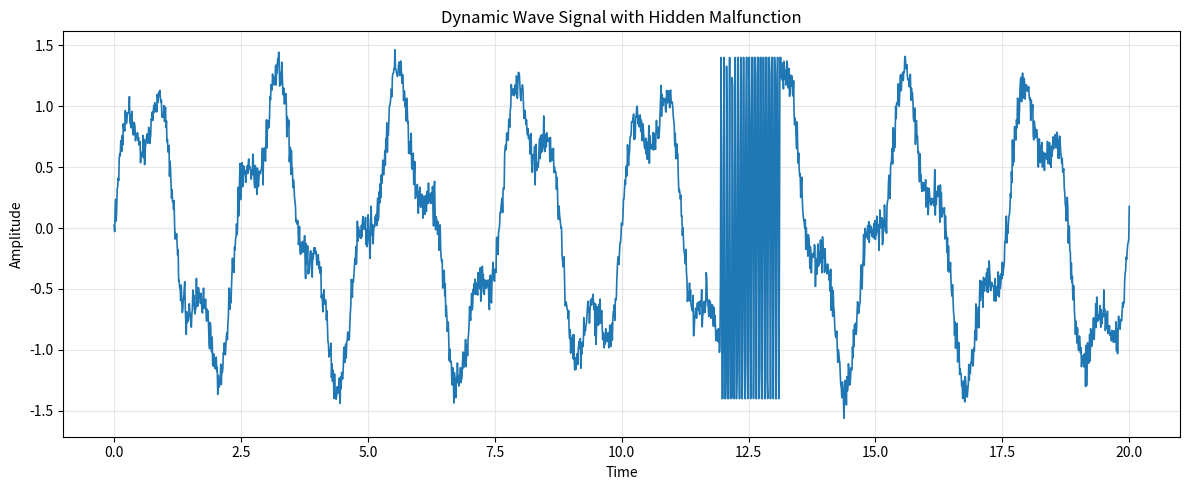

Recreate this plot in Python.
from pathlib import Path

import matplotlib.pyplot as plt
import numpy as np


def main():
    data_dir = Path("data")
    data_dir.mkdir(exist_ok=True)

    rng = np.random.default_rng(42)

    n = 2000
    t = np.linspace(0, 20, n)

    signal = (
        np.sin(2 * np.pi * 0.4 * t)
        + 0.35 * np.sin(2 * np.pi * 1.3 * t)
        + 0.08 * rng.normal(size=n)
    )

    malfunction_start = rng.integers(900, 1300)
    malfunction_width = 120
    malfunction_end = malfunction_start + malfunction_width

    high_freq = 2.8 * np.sin(2 * np.pi * 18 * t[malfunction_start:malfunction_end])
    corrupted = signal.copy()
    corrupted[malfunction_start:malfunction_end] += high_freq
    corrupted[malfunction_start:malfunction_end] = np.clip(
        corrupted[malfunction_start:malfunction_end],
        -1.4,
        1.4,
    )

    plt.figure(figsize=(12, 5))
    plt.plot(t, corrupted, linewidth=1.2)
    plt.title("Dynamic Wave Signal with Hidden Malfunction")
    plt.xlabel("Time")
    plt.ylabel("Amplitude")
    plt.grid(True, alpha=0.3)
    plt.tight_layout()
    plt.savefig(data_dir / "audit_target.png", dpi=200)
    plt.close()

    print("Saved plot to data/audit_target.png")


if __name__ == "__main__":
    main()
